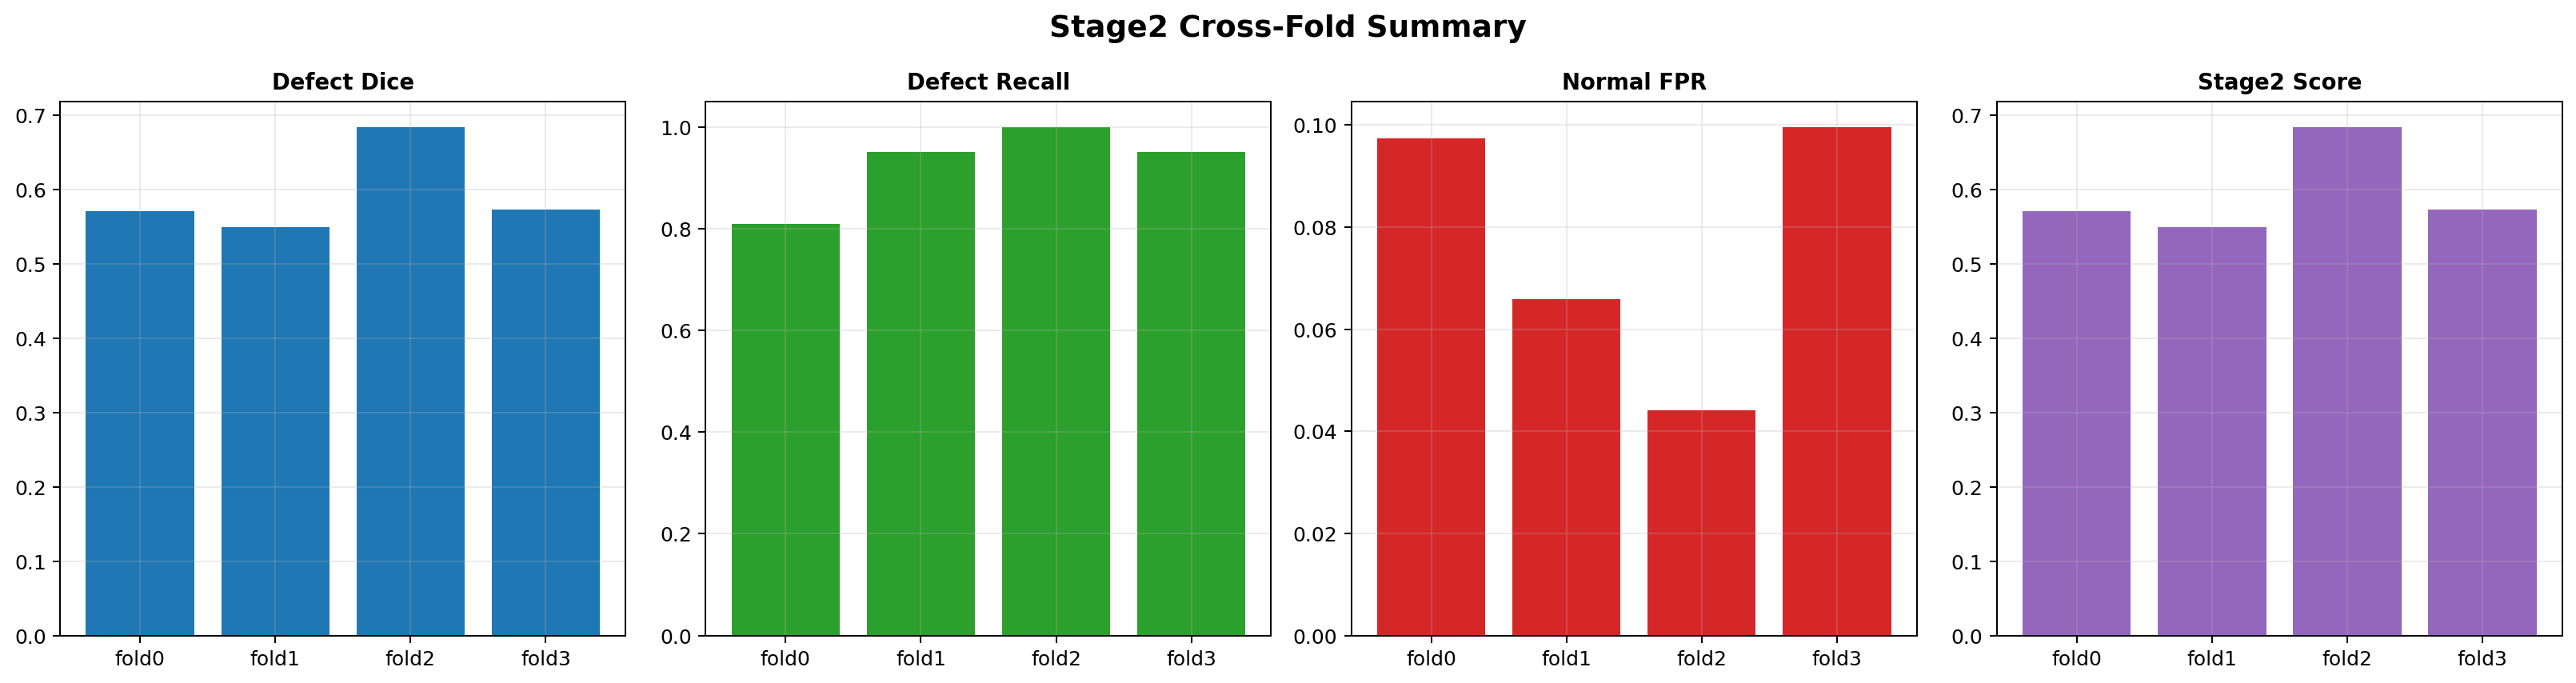

The table this chart was drawn from, first rows:
fold, epochs_ran, best_epoch, defect_dice, defect_iou, defect_image_recall, normal_fpr, threshold, min_area, stage2_score, raw_defect_dice, raw_normal_fpr
fold0, 16, 4, 0.5703, 0.4527, 0.8095, 0.09733, 0.54, 48, 0.5703, 0.5788, 0.1553
fold1, 13, 1, 0.5489, 0.4173, 0.95, 0.06585, 0.82, 32, 0.5489, 0.5044, 0.1317
fold2, 13, 1, 0.6839, 0.5295, 1.0, 0.04412, 0.88, 48, 0.6839, 0.5279, 0.1569
fold3, 33, 21, 0.573, 0.431, 0.95, 0.09964, 0.42, 32, 0.573, 0.5516, 0.09724
